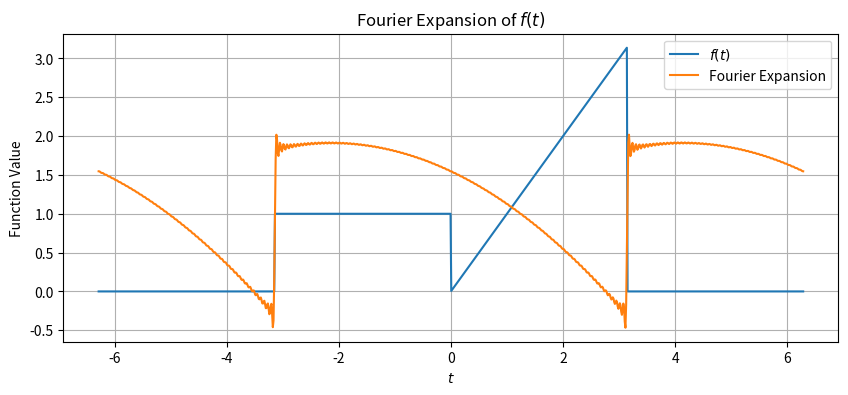

Write Python code to recreate this figure.
import numpy as np
import matplotlib.pyplot as plt

# Define the function f(t)
def f(t):
    if -np.pi < t < 0:
        return 1
    elif 0 < t < np.pi:
        return t
    else:
        return 0

# Define the Fourier expansion terms
def fourier_expansion(t, num_terms=100):
    result = (2 + np.pi) / 4  # Constant term
    for n in range(1, num_terms + 1):
        cos_term = ((-1)**(n - 1)) / (np.pi * n**2) * np.cos(n * t)
        sin_term = (((1 - np.pi) * (-1)**(n - 1)) / (np.pi * n)) * np.sin(n * t)
        result += cos_term + sin_term
    return result

# Create time values for plotting
t_values = np.linspace(-2 * np.pi, 2 * np.pi, 1000)

# Evaluate f(t) and its Fourier expansion
f_values = [f(t) for t in t_values]
expansion_values = [fourier_expansion(t) for t in t_values]

# Plot f(t) and its Fourier expansion
plt.figure(figsize=(10, 4))
plt.plot(t_values, f_values, label='$f(t)$')
plt.plot(t_values, expansion_values, label='Fourier Expansion')
plt.xlabel('$t$')
plt.ylabel('Function Value')
plt.title('Fourier Expansion of $f(t)$')
plt.legend()
plt.grid(True)
plt.show()
